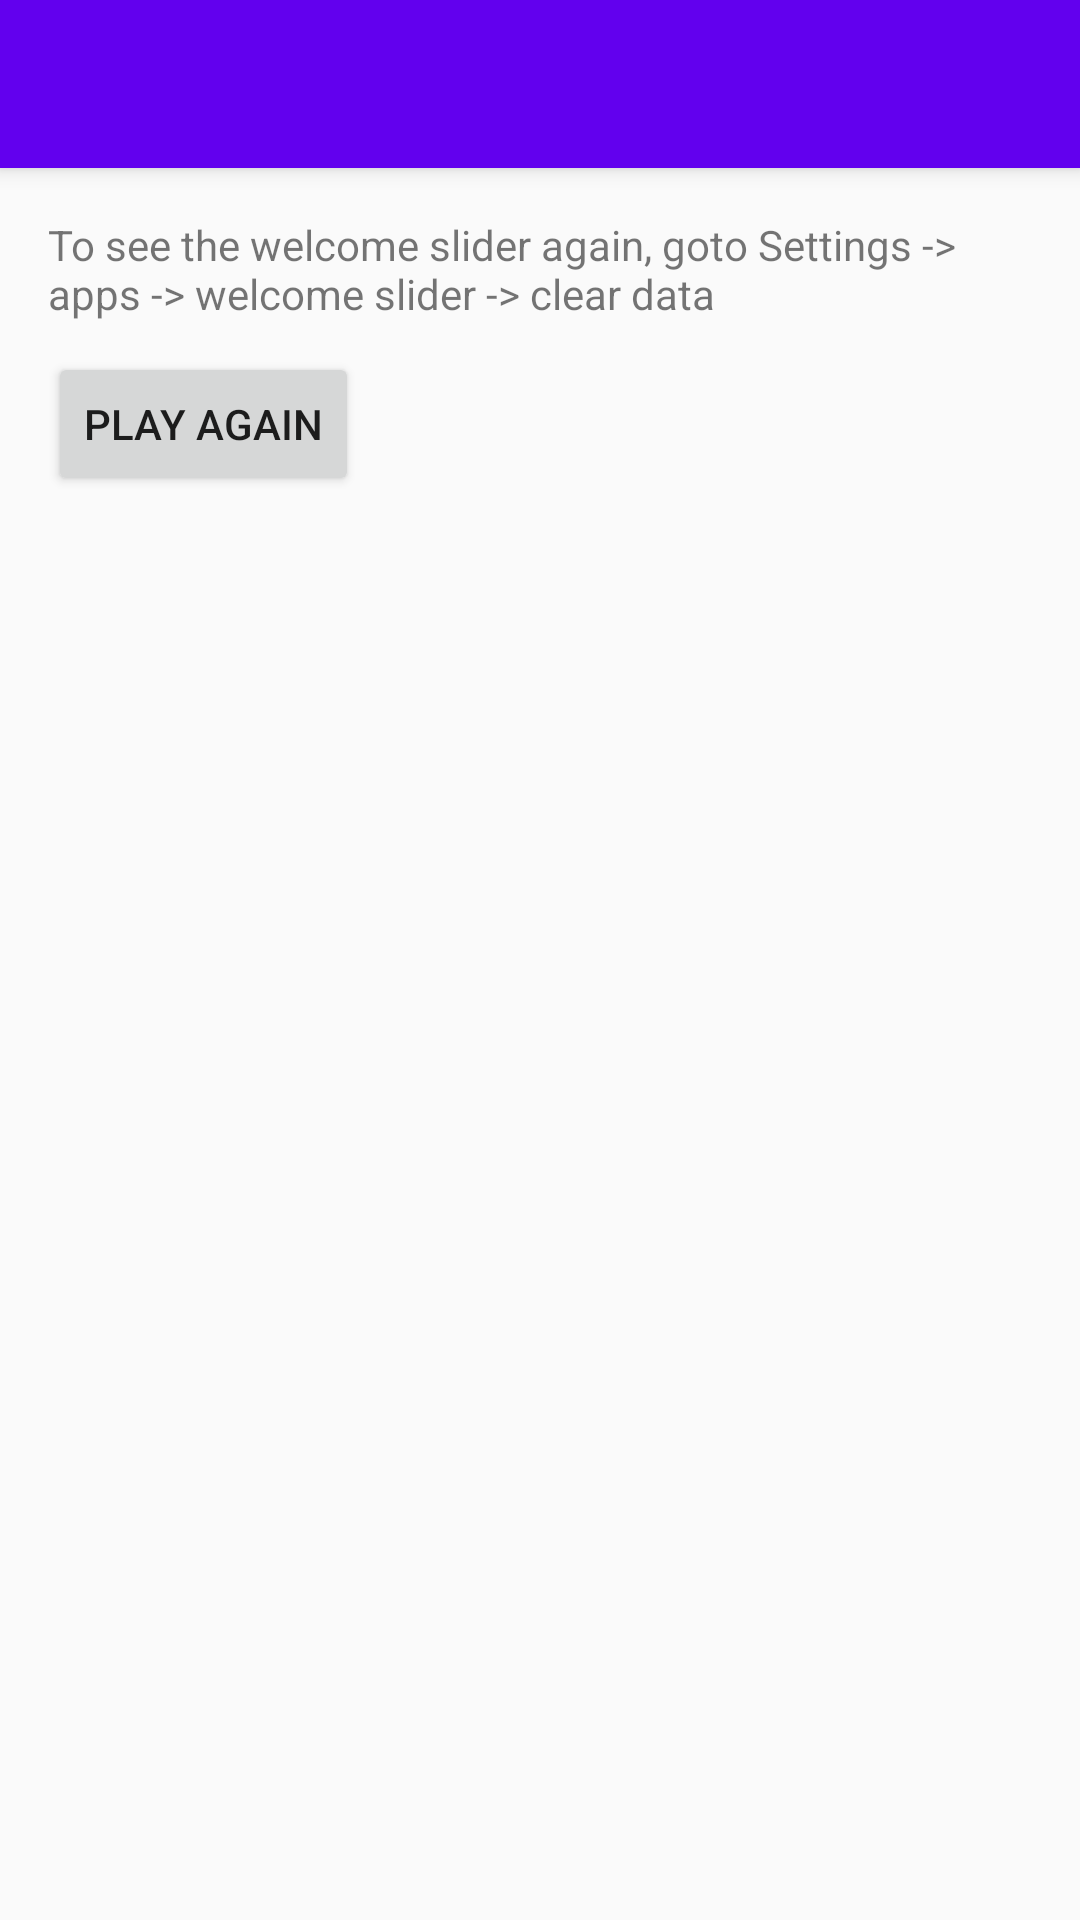

Here is an Android app screen rendered from its layout file. Give the layout XML and the strings, colors and styles it references.
<!-- AndroidManifest.xml: activity theme AppTheme -->
<!-- res/layout/activity_main.xml -->
<?xml version="1.0" encoding="utf-8"?>
<android.support.design.widget.CoordinatorLayout xmlns:android="http://schemas.android.com/apk/res/android"
    xmlns:app="http://schemas.android.com/apk/res-auto"
    xmlns:tools="http://schemas.android.com/tools"
    android:layout_width="match_parent"
    android:layout_height="match_parent"
    android:fitsSystemWindows="true"
    tools:context=".MainActivity">

    <android.support.design.widget.AppBarLayout
        android:layout_width="match_parent"
        android:layout_height="wrap_content"
        android:theme="@style/AppTheme.AppBarOverlay">

        <android.support.v7.widget.Toolbar
            android:id="@+id/toolbar"
            android:layout_width="match_parent"
            android:layout_height="?attr/actionBarSize"
            android:background="?attr/colorPrimary" />

    </android.support.design.widget.AppBarLayout>

    <LinearLayout xmlns:android="http://schemas.android.com/apk/res/android"
        xmlns:tools="http://schemas.android.com/tools"
        android:layout_width="match_parent"
        android:layout_height="match_parent"
        android:orientation="vertical"
        android:padding="16dp"
        app:layout_behavior="@string/appbar_scrolling_view_behavior">

        <TextView
            android:layout_width="wrap_content"
            android:layout_height="wrap_content"
            android:text="@string/play_again_desc" />

        <Button
            android:id="@+id/btn_play_again"
            android:layout_width="wrap_content"
            android:layout_height="wrap_content"
            android:layout_marginTop="10dp"
            android:text="@string/play_again" />
    </LinearLayout>

</android.support.design.widget.CoordinatorLayout>
<!-- resources referenced by this layout -->
<resources>
  <string name="play_again">Play Again</string>
  <string name="play_again_desc">To see the welcome slider again, goto Settings -&gt; apps -&gt; welcome slider -&gt; clear data</string>
  <style name="AppTheme.AppBarOverlay" parent="ThemeOverlay.AppCompat.Dark.ActionBar" />
  <style name="AppTheme" parent="Theme.AppCompat.Light.NoActionBar">
          
          <item name="colorPrimary">@color/colorPrimary</item>
          <item name="colorPrimaryDark">@color/colorPrimaryDark</item>
          <item name="colorAccent">@color/colorAccent</item>
  
          <item name="windowActionBar">false</item>
          <item name="windowNoTitle">true</item>
  
      </style>
  <!-- not gathered from this repository: default colours our renderer supplied (Android Studio template values) -->
  <color name="colorPrimary">#FF6200EE</color>
  <color name="colorPrimaryDark">#FF3700B3</color>
  <color name="colorAccent">#FF03DAC5</color>
</resources>
